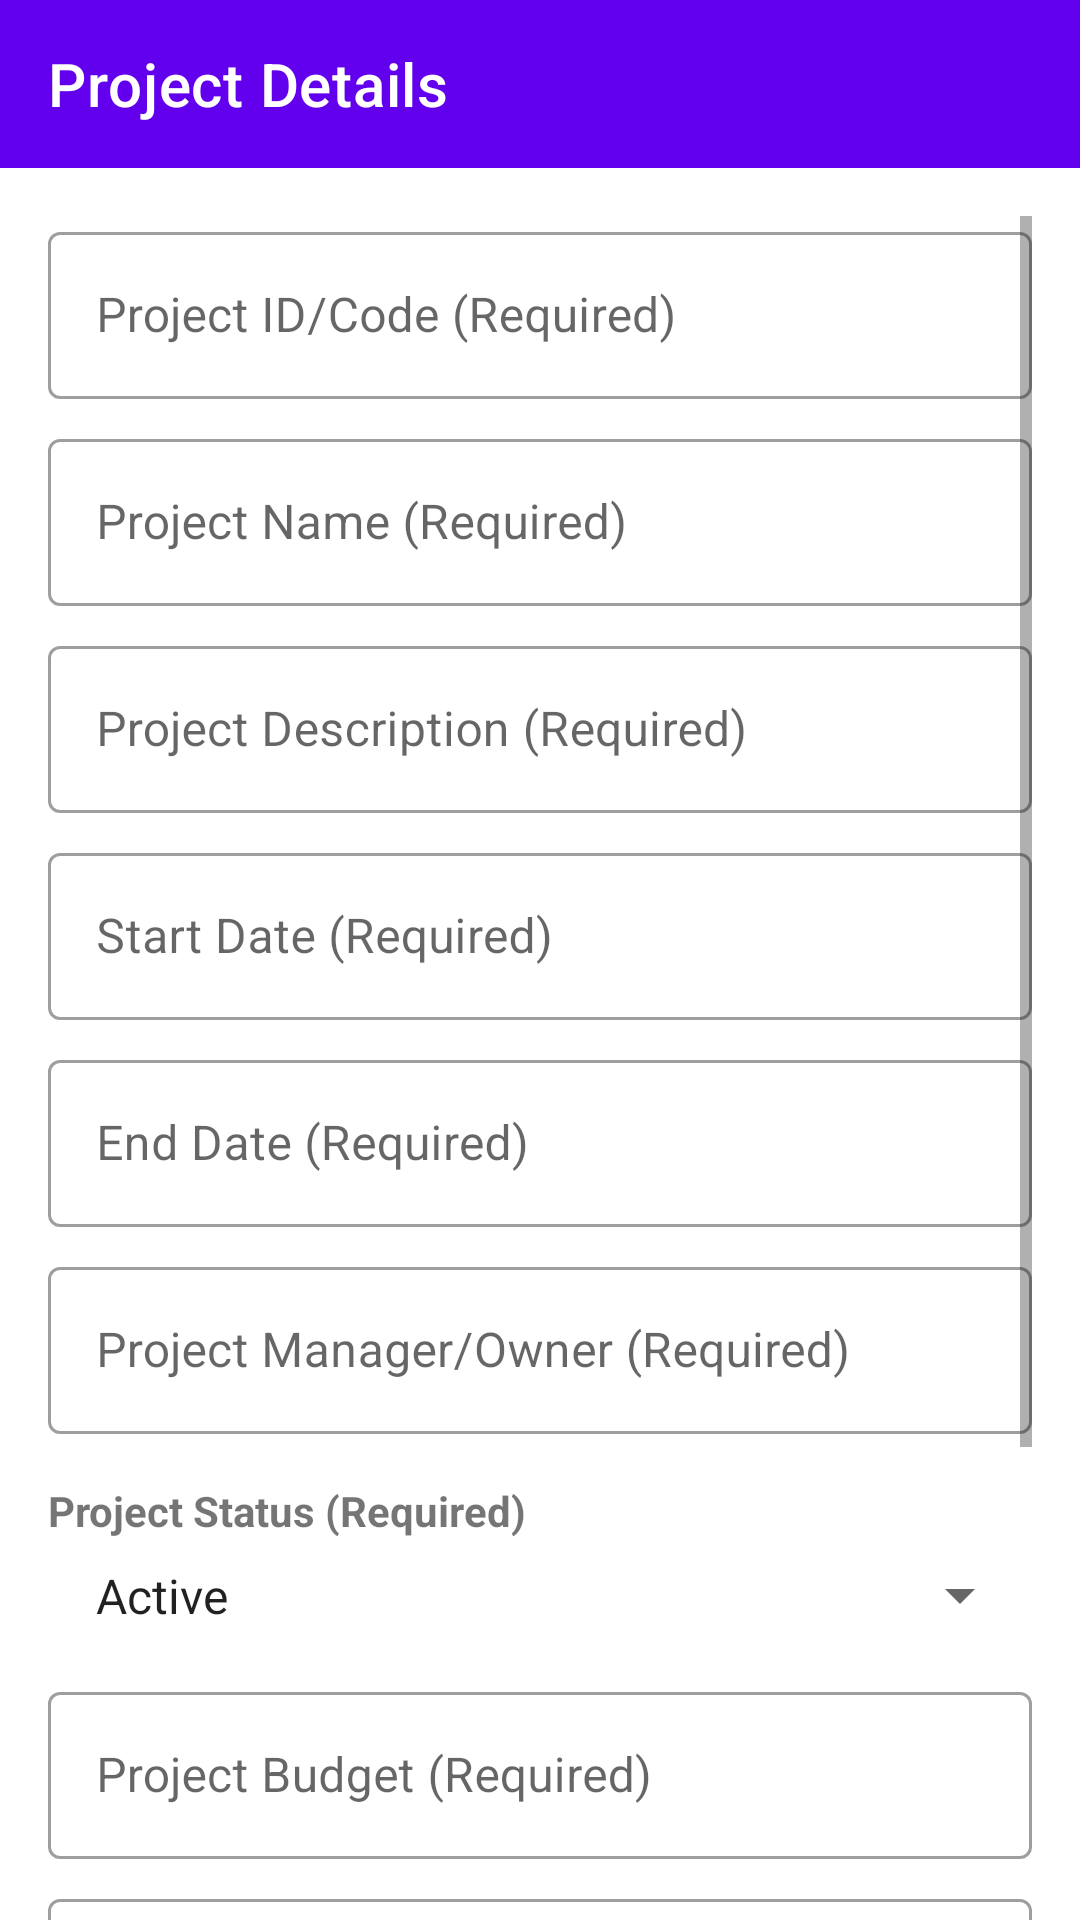

Layout XML and referenced resources for this Android screen:
<!-- AndroidManifest.xml: application theme Theme.AddProjectActivity -->
<!-- res/layout/activity_add_project.xml -->
<?xml version="1.0" encoding="utf-8"?>
<LinearLayout xmlns:android="http://schemas.android.com/apk/res/android"
    xmlns:app="http://schemas.android.com/apk/res-auto"
    xmlns:tools="http://schemas.android.com/tools"
    android:layout_width="match_parent"
    android:layout_height="match_parent"
    android:orientation="vertical"
    android:fitsSystemWindows="true">

    <com.google.android.material.appbar.MaterialToolbar
        android:id="@+id/toolbar"
        android:layout_width="match_parent"
        android:layout_height="?attr/actionBarSize"
        android:background="?attr/colorPrimary"
        app:title="Project Details"
        app:titleTextColor="?attr/colorOnPrimary" />

    <ScrollView
        android:layout_width="match_parent"
        android:layout_height="match_parent"
        android:padding="16dp"
        android:clipToPadding="false">

        <LinearLayout
            android:layout_width="match_parent"
            android:layout_height="wrap_content"
            android:orientation="vertical">

            <com.google.android.material.textfield.TextInputLayout
                android:layout_width="match_parent"
                android:layout_height="wrap_content"
                android:layout_marginBottom="8dp"
                style="@style/Widget.MaterialComponents.TextInputLayout.OutlinedBox">
                <com.google.android.material.textfield.TextInputEditText
                    android:id="@+id/projectCode"
                    android:layout_width="match_parent"
                    android:layout_height="wrap_content"
                    android:hint="Project ID/Code (Required)" />
            </com.google.android.material.textfield.TextInputLayout>

            <com.google.android.material.textfield.TextInputLayout
                android:layout_width="match_parent"
                android:layout_height="wrap_content"
                android:layout_marginBottom="8dp"
                style="@style/Widget.MaterialComponents.TextInputLayout.OutlinedBox">
                <com.google.android.material.textfield.TextInputEditText
                    android:id="@+id/projectName"
                    android:layout_width="match_parent"
                    android:layout_height="wrap_content"
                    android:hint="Project Name (Required)" />
            </com.google.android.material.textfield.TextInputLayout>

            <com.google.android.material.textfield.TextInputLayout
                android:layout_width="match_parent"
                android:layout_height="wrap_content"
                android:layout_marginBottom="8dp"
                style="@style/Widget.MaterialComponents.TextInputLayout.OutlinedBox">
                <com.google.android.material.textfield.TextInputEditText
                    android:id="@+id/projectDesc"
                    android:layout_width="match_parent"
                    android:layout_height="wrap_content"
                    android:hint="Project Description (Required)" />
            </com.google.android.material.textfield.TextInputLayout>

            <com.google.android.material.textfield.TextInputLayout
                android:layout_width="match_parent"
                android:layout_height="wrap_content"
                android:layout_marginBottom="8dp"
                style="@style/Widget.MaterialComponents.TextInputLayout.OutlinedBox">
                <com.google.android.material.textfield.TextInputEditText
                    android:id="@+id/startDate"
                    android:layout_width="match_parent"
                    android:layout_height="wrap_content"
                    android:hint="Start Date (Required)"
                    android:focusable="false"
                    android:clickable="true" />
            </com.google.android.material.textfield.TextInputLayout>

            <com.google.android.material.textfield.TextInputLayout
                android:layout_width="match_parent"
                android:layout_height="wrap_content"
                android:layout_marginBottom="8dp"
                style="@style/Widget.MaterialComponents.TextInputLayout.OutlinedBox">
                <com.google.android.material.textfield.TextInputEditText
                    android:id="@+id/endDate"
                    android:layout_width="match_parent"
                    android:layout_height="wrap_content"
                    android:hint="End Date (Required)"
                    android:focusable="false"
                    android:clickable="true" />
            </com.google.android.material.textfield.TextInputLayout>

            <com.google.android.material.textfield.TextInputLayout
                android:layout_width="match_parent"
                android:layout_height="wrap_content"
                android:layout_marginBottom="8dp"
                style="@style/Widget.MaterialComponents.TextInputLayout.OutlinedBox">
                <com.google.android.material.textfield.TextInputEditText
                    android:id="@+id/manager"
                    android:layout_width="match_parent"
                    android:layout_height="wrap_content"
                    android:hint="Project Manager/Owner (Required)" />
            </com.google.android.material.textfield.TextInputLayout>

            <TextView
                android:layout_width="match_parent"
                android:layout_height="wrap_content"
                android:text="Project Status (Required)"
                android:layout_marginTop="8dp"
                android:textStyle="bold" />
            <Spinner
                android:id="@+id/statusSpinner"
                android:layout_width="match_parent"
                android:layout_height="wrap_content"
                android:layout_marginBottom="8dp"
                android:padding="8dp"
                android:entries="@array/project_status_array" />

            <com.google.android.material.textfield.TextInputLayout
                android:layout_width="match_parent"
                android:layout_height="wrap_content"
                android:layout_marginBottom="8dp"
                style="@style/Widget.MaterialComponents.TextInputLayout.OutlinedBox">
                <com.google.android.material.textfield.TextInputEditText
                    android:id="@+id/budget"
                    android:layout_width="match_parent"
                    android:layout_height="wrap_content"
                    android:hint="Project Budget (Required)"
                    android:inputType="numberDecimal" />
            </com.google.android.material.textfield.TextInputLayout>

            <com.google.android.material.textfield.TextInputLayout
                android:layout_width="match_parent"
                android:layout_height="wrap_content"
                android:layout_marginBottom="8dp"
                style="@style/Widget.MaterialComponents.TextInputLayout.OutlinedBox">
                <com.google.android.material.textfield.TextInputEditText
                    android:id="@+id/requirements"
                    android:layout_width="match_parent"
                    android:layout_height="wrap_content"
                    android:hint="Special Requirements (Optional)" />
            </com.google.android.material.textfield.TextInputLayout>

            <com.google.android.material.textfield.TextInputLayout
                android:layout_width="match_parent"
                android:layout_height="wrap_content"
                android:layout_marginBottom="24dp"
                style="@style/Widget.MaterialComponents.TextInputLayout.OutlinedBox">
                <com.google.android.material.textfield.TextInputEditText
                    android:id="@+id/client"
                    android:layout_width="match_parent"
                    android:layout_height="wrap_content"
                    android:hint="Client/Department (Optional)" />
            </com.google.android.material.textfield.TextInputLayout>

            <Button
                android:id="@+id/btnConfirm"
                android:layout_width="match_parent"
                android:layout_height="60dp"
                android:text="Confirm and Save"
                android:textSize="16sp" />

        </LinearLayout>
    </ScrollView>
</LinearLayout>
<!-- resources referenced by this layout -->
<resources>
  <string-array name="project_status_array">
          <item>Active</item>
          <item>Completed</item>
          <item>On Hold</item>
      </string-array>
  <style name="Theme.AddProjectActivity" parent="Theme.MaterialComponents.DayNight.NoActionBar">
          <item name="colorPrimary">@color/purple_500</item>
          <item name="colorPrimaryVariant">@color/purple_700</item>
          <item name="colorOnPrimary">@color/white</item>
          <item name="colorSecondary">@color/teal_200</item>
          <item name="colorSecondaryVariant">@color/teal_700</item>
          <item name="colorOnSecondary">@color/black</item>
          <item name="android:statusBarColor">?attr/colorPrimaryVariant</item>
      </style>
  <!-- not gathered from this repository: default colours our renderer supplied (Android Studio template values) -->
  <color name="purple_500">#FF6200EE</color>
  <color name="purple_700">#FF3700B3</color>
  <color name="teal_200">#FF03DAC5</color>
  <color name="teal_700">#FF018786</color>
  <color name="black">#FF000000</color>
  <color name="white">#FFFFFFFF</color>
</resources>
